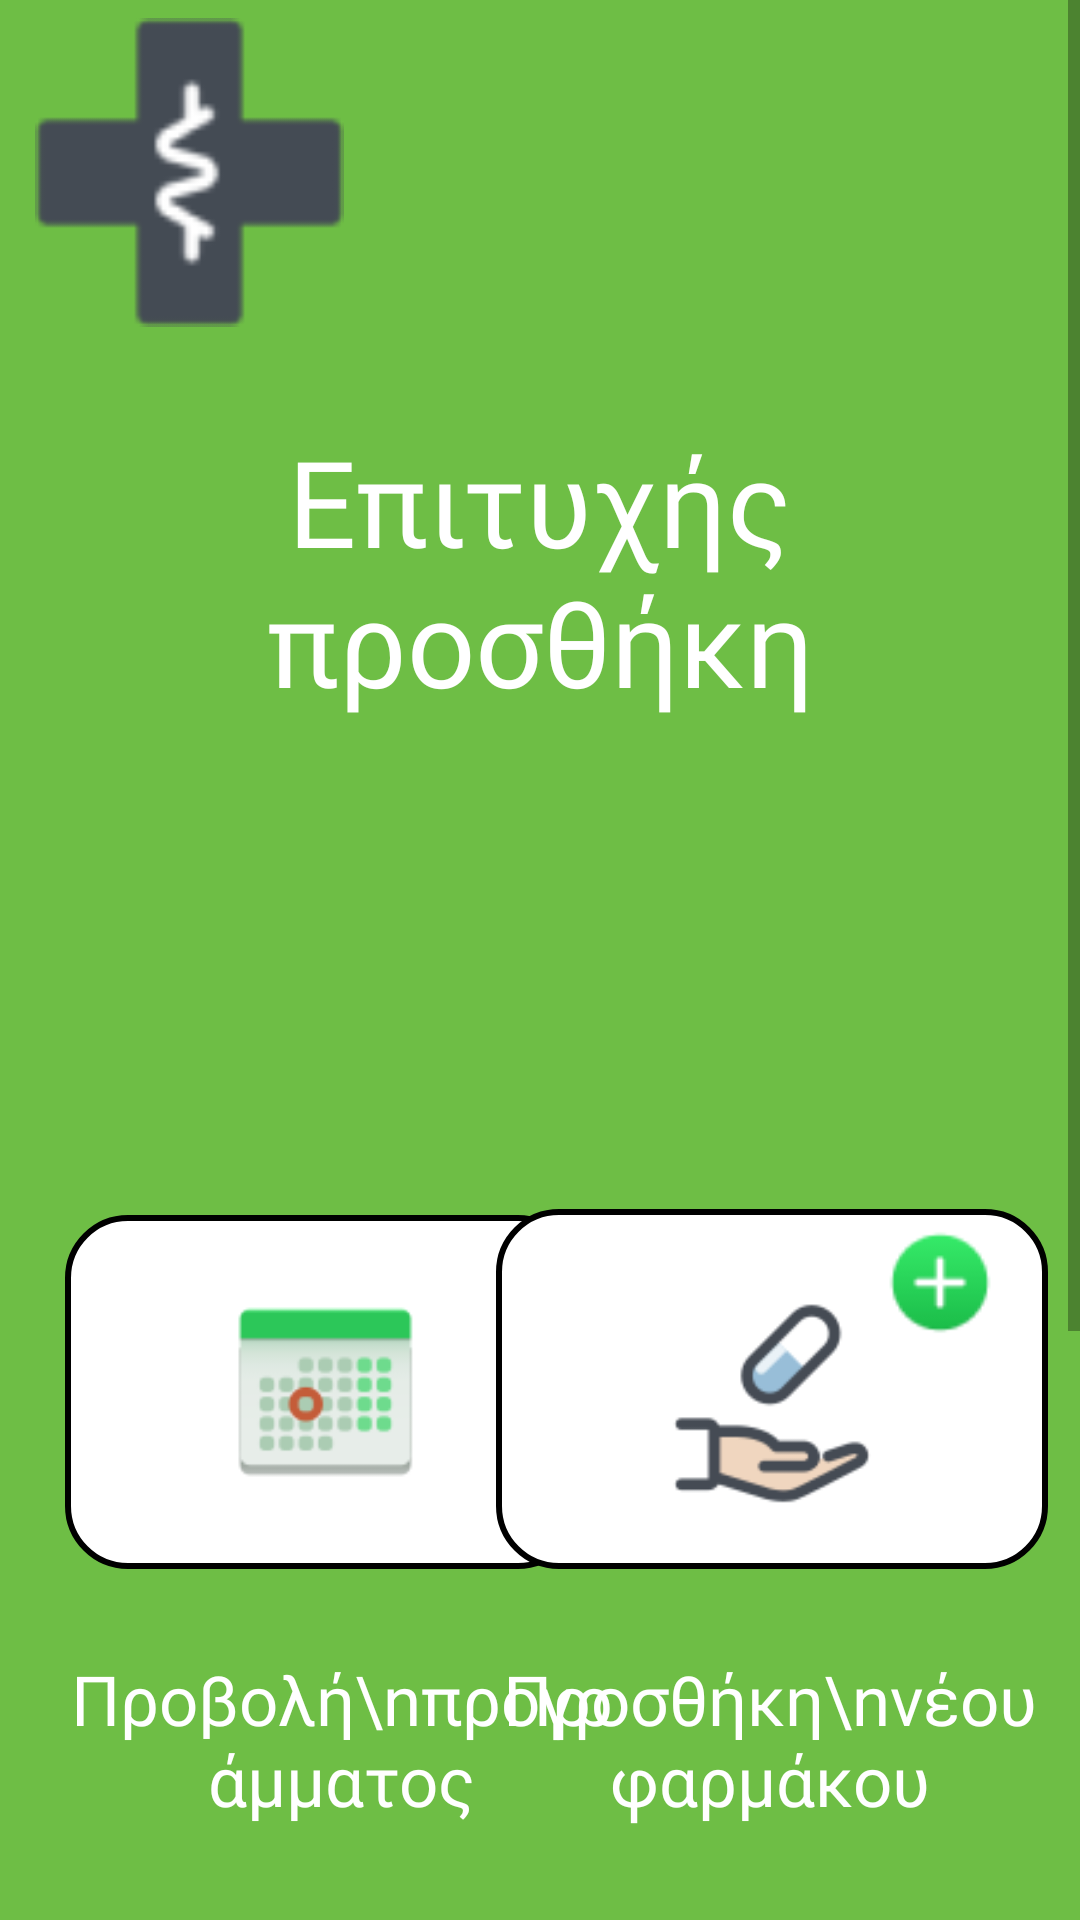

This screen was rendered from an Android layout file. Write that file and the resources it references.
<!-- AndroidManifest.xml: application theme Theme.ElderlyUI -->
<!-- res/layout/pill_added.xml -->
<?xml version="1.0" encoding="utf-8"?>
<ScrollView xmlns:android="http://schemas.android.com/apk/res/android"
    xmlns:app="http://schemas.android.com/apk/res-auto"
    xmlns:tools="http://schemas.android.com/tools"
    android:layout_width="match_parent"
    android:layout_height="match_parent"
    android:background="#6EBE45"
    tools:context=".AddPillsActivity">

    <androidx.constraintlayout.widget.ConstraintLayout
        android:layout_width="match_parent"
        android:layout_height="wrap_content">

        <androidx.constraintlayout.widget.ConstraintLayout
            android:layout_width="match_parent"
            android:layout_height="match_parent"
            android:background="#6EBE45"
            tools:context=".PillsActivity">


            <ImageView
                android:id="@+id/program_text"
                android:layout_width="172dp"
                android:layout_height="118dp"
                android:layout_marginBottom="400dp"
                android:background="@drawable/joke_background"
                android:fontFamily="@font/noto_sans_bold"
                android:padding="20dp"
                android:textColor="@color/black"
                android:textSize="24dp"
                app:layout_constraintBottom_toBottomOf="parent"
                app:layout_constraintEnd_toEndOf="parent"
                app:layout_constraintHorizontal_bias="0.115"
                app:layout_constraintStart_toStartOf="parent"
                app:srcCompat="@drawable/calendar_pills" />

            <ImageView
                android:id="@+id/add_text"
                android:layout_width="184dp"
                android:layout_height="120dp"
                android:layout_marginBottom="400dp"
                android:background="@drawable/joke_background"
                android:fontFamily="@font/noto_sans_bold"
                android:gravity="center"
                android:padding="20dp"
                android:textColor="@color/black"
                android:textSize="24dp"
                app:layout_constraintBottom_toBottomOf="parent"
                app:layout_constraintEnd_toEndOf="parent"
                app:layout_constraintHorizontal_bias="0.939"
                app:layout_constraintStart_toStartOf="parent"
                app:srcCompat="@drawable/hand_with_a_pill" />

            <TextView
                android:id="@+id/textView6"
                android:layout_width="185dp"
                android:layout_height="86dp"
                android:layout_marginBottom="300dp"
                android:fontFamily="@font/noto_sans_bold"
                android:gravity="center"
                android:text="Προβολή\nπρογράμματος"
                android:textColor="@color/white"
                android:textSize="23sp"
                app:layout_constraintBottom_toBottomOf="parent"
                app:layout_constraintEnd_toEndOf="parent"
                app:layout_constraintHorizontal_bias="0.121"
                app:layout_constraintStart_toStartOf="parent" />

            <TextView
                android:id="@+id/textView7"
                android:layout_width="185dp"
                android:layout_height="86dp"
                android:layout_marginBottom="300dp"
                android:fontFamily="@font/noto_sans_bold"
                android:gravity="center"
                android:text="Προσθήκη\nνέου φαρμάκου"
                android:textColor="@color/white"
                android:textSize="23sp"
                app:layout_constraintBottom_toBottomOf="parent"
                app:layout_constraintEnd_toEndOf="parent"
                app:layout_constraintHorizontal_bias="0.939"
                app:layout_constraintStart_toStartOf="parent" />

            <TextView
                android:id="@+id/textView8"
                android:layout_width="325dp"
                android:layout_height="129dp"
                android:layout_marginBottom="668dp"
                android:fontFamily="@font/noto_sans_bold"
                android:gravity="center"
                android:text="Επιτυχής προσθήκη"
                android:textColor="@color/white"
                android:textSize="40sp"
                app:layout_constraintBottom_toBottomOf="parent"
                app:layout_constraintEnd_toEndOf="parent"
                app:layout_constraintHorizontal_bias="0.501"
                app:layout_constraintStart_toStartOf="parent" />

            <ImageView
                android:layout_width="46dp"
                android:layout_height="39dp"
                android:layout_marginBottom="476dp"
                app:layout_constraintBottom_toBottomOf="parent"
                app:layout_constraintEnd_toEndOf="parent"
                app:layout_constraintHorizontal_bias="0.925"
                app:layout_constraintStart_toStartOf="parent"
                app:srcCompat="@drawable/add" />

            <ImageView
                android:layout_width="103dp"
                android:layout_height="115dp"
                android:layout_marginBottom="808dp"
                app:layout_constraintBottom_toBottomOf="parent"
                app:layout_constraintEnd_toEndOf="parent"
                app:layout_constraintHorizontal_bias="0.046"
                app:layout_constraintStart_toStartOf="parent"
                app:srcCompat="@drawable/hospital" />

        </androidx.constraintlayout.widget.ConstraintLayout>

        <TextView
            android:id="@+id/textView90"
            android:layout_width="182dp"
            android:layout_height="49dp"
            android:layout_marginBottom="56dp"
            android:fontFamily="@font/noto_sans_bold"
            android:gravity="center"
            android:text="Έξοδος"
            android:textColor="@color/black"
            android:textSize="30sp"
            app:layout_constraintBottom_toBottomOf="parent"
            app:layout_constraintEnd_toEndOf="parent"
            app:layout_constraintStart_toStartOf="parent" />

        <ImageView
            android:id="@+id/exit_text"
            android:layout_width="226dp"
            android:layout_height="127dp"
            android:layout_marginBottom="124dp"
            android:background="@drawable/joke_background"
            android:fontFamily="@font/noto_sans_bold"
            android:padding="20dp"
            android:textColor="@color/black"
            android:textSize="24dp"
            app:layout_constraintBottom_toBottomOf="parent"
            app:layout_constraintEnd_toEndOf="parent"
            app:layout_constraintHorizontal_bias="0.502"
            app:layout_constraintStart_toStartOf="parent"
            app:srcCompat="@drawable/emergency_exit" />

        <ImageView
            android:layout_width="103dp"
            android:layout_height="115dp"
            android:layout_marginBottom="808dp"
            app:layout_constraintBottom_toBottomOf="parent"
            app:layout_constraintEnd_toEndOf="parent"
            app:layout_constraintHorizontal_bias="0.046"
            app:layout_constraintStart_toStartOf="parent"
            app:srcCompat="@drawable/hospital" />

    </androidx.constraintlayout.widget.ConstraintLayout>
</ScrollView>
<!-- resources referenced by this layout -->
<resources>
  <color name="black">#FF000000</color>
  <color name="white">#FFFFFFFF</color>
  <!-- drawable add: png bitmap (drawable, 1391 bytes) -->
  <!-- drawable calendar_pills: png bitmap (drawable, 3570 bytes) -->
  <!-- drawable emergency_exit: png bitmap (drawable, 3502 bytes) -->
  <!-- drawable hand_with_a_pill: png bitmap (drawable, 3724 bytes) -->
  <!-- drawable hospital: png bitmap (drawable, 1578 bytes) -->
  <!-- drawable joke_background (drawable) -->
  <?xml version="1.0" encoding="utf-8"?>
  <shape xmlns:android="http://schemas.android.com/apk/res/android">
      <corners android:radius="20dp" />
      <stroke
          android:width="2dp"
          android:color="#000000" />
      <solid android:color="@color/white" />
  </shape>
  <style name="Theme.ElderlyUI" parent="Base.Theme.ElderlyUI" />
  <style name="Base.Theme.ElderlyUI" parent="Theme.AppCompat.Light.NoActionBar">
          
          
      </style>
</resources>
